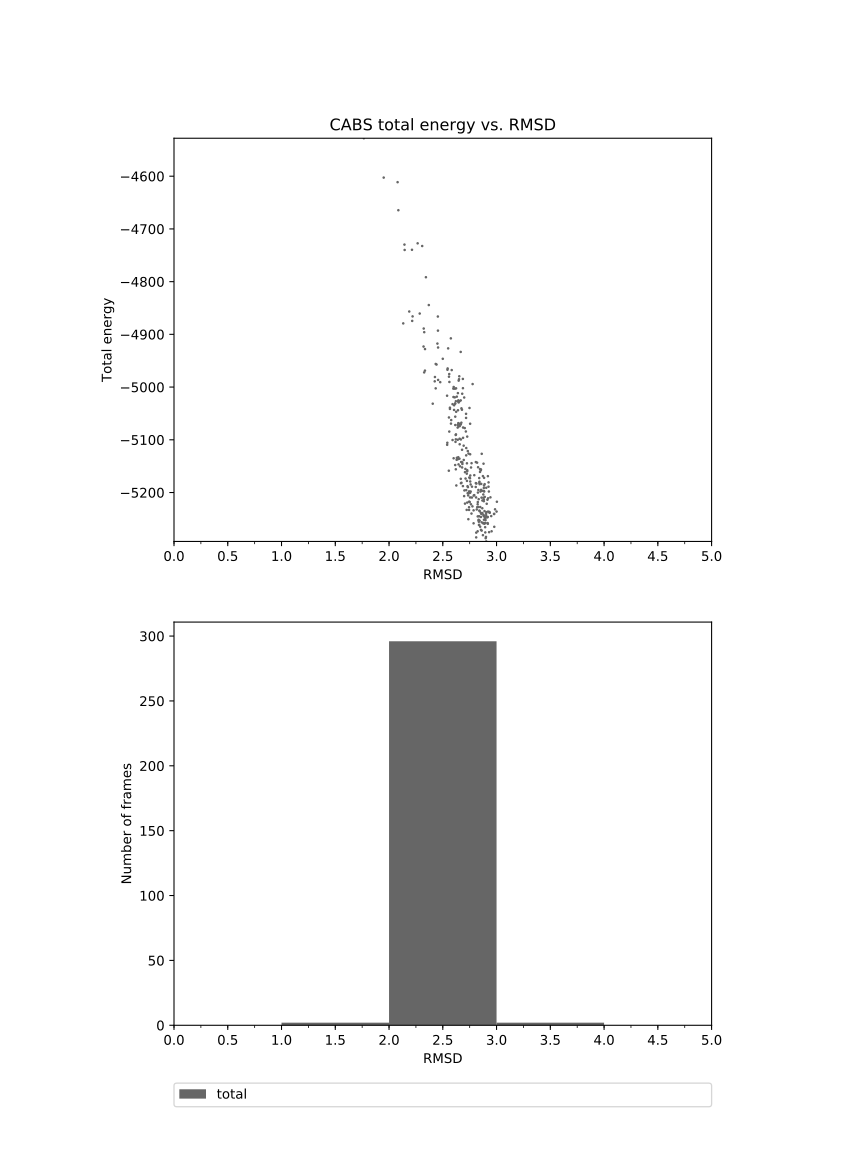

Source data for this figure (header and first rows):
1.766	-4527.984
1.950	-4603
2.080	-4611
2.087	-4665
2.143	-4730
2.145	-4740
2.213	-4740
2.266	-4727
2.308	-4732
2.343	-4792
2.215	-4874
2.219	-4866
2.132	-4879
2.188	-4857
2.285	-4861
2.370	-4844
2.454	-4866
2.434	-4956
2.455	-4893
2.323	-4889
2.327	-4896
2.327	-4972
2.335	-4928
2.334	-4969
2.321	-4923
2.442	-4957
2.500	-4946
2.425	-4989
2.450	-4917
2.476	-4991
2.434	-5002
2.406	-5031
2.456	-4925
2.427	-4981
2.456	-4986
2.543	-4967
2.545	-4965
2.550	-4927
2.575	-4908
2.612	-5003
2.561	-4990
2.601	-5000
2.540	-5016
2.599	-5019
2.681	-5013
2.638	-5077
2.648	-5029
2.624	-5002
2.624	-5047
2.666	-4933
2.641	-5044
2.642	-5027
2.560	-4975
2.557	-4980
2.583	-4968
2.614	-5032
2.667	-5025
2.611	-5019
2.598	-5003
2.605	-5035
2.621	-5027
... 239 more rows
